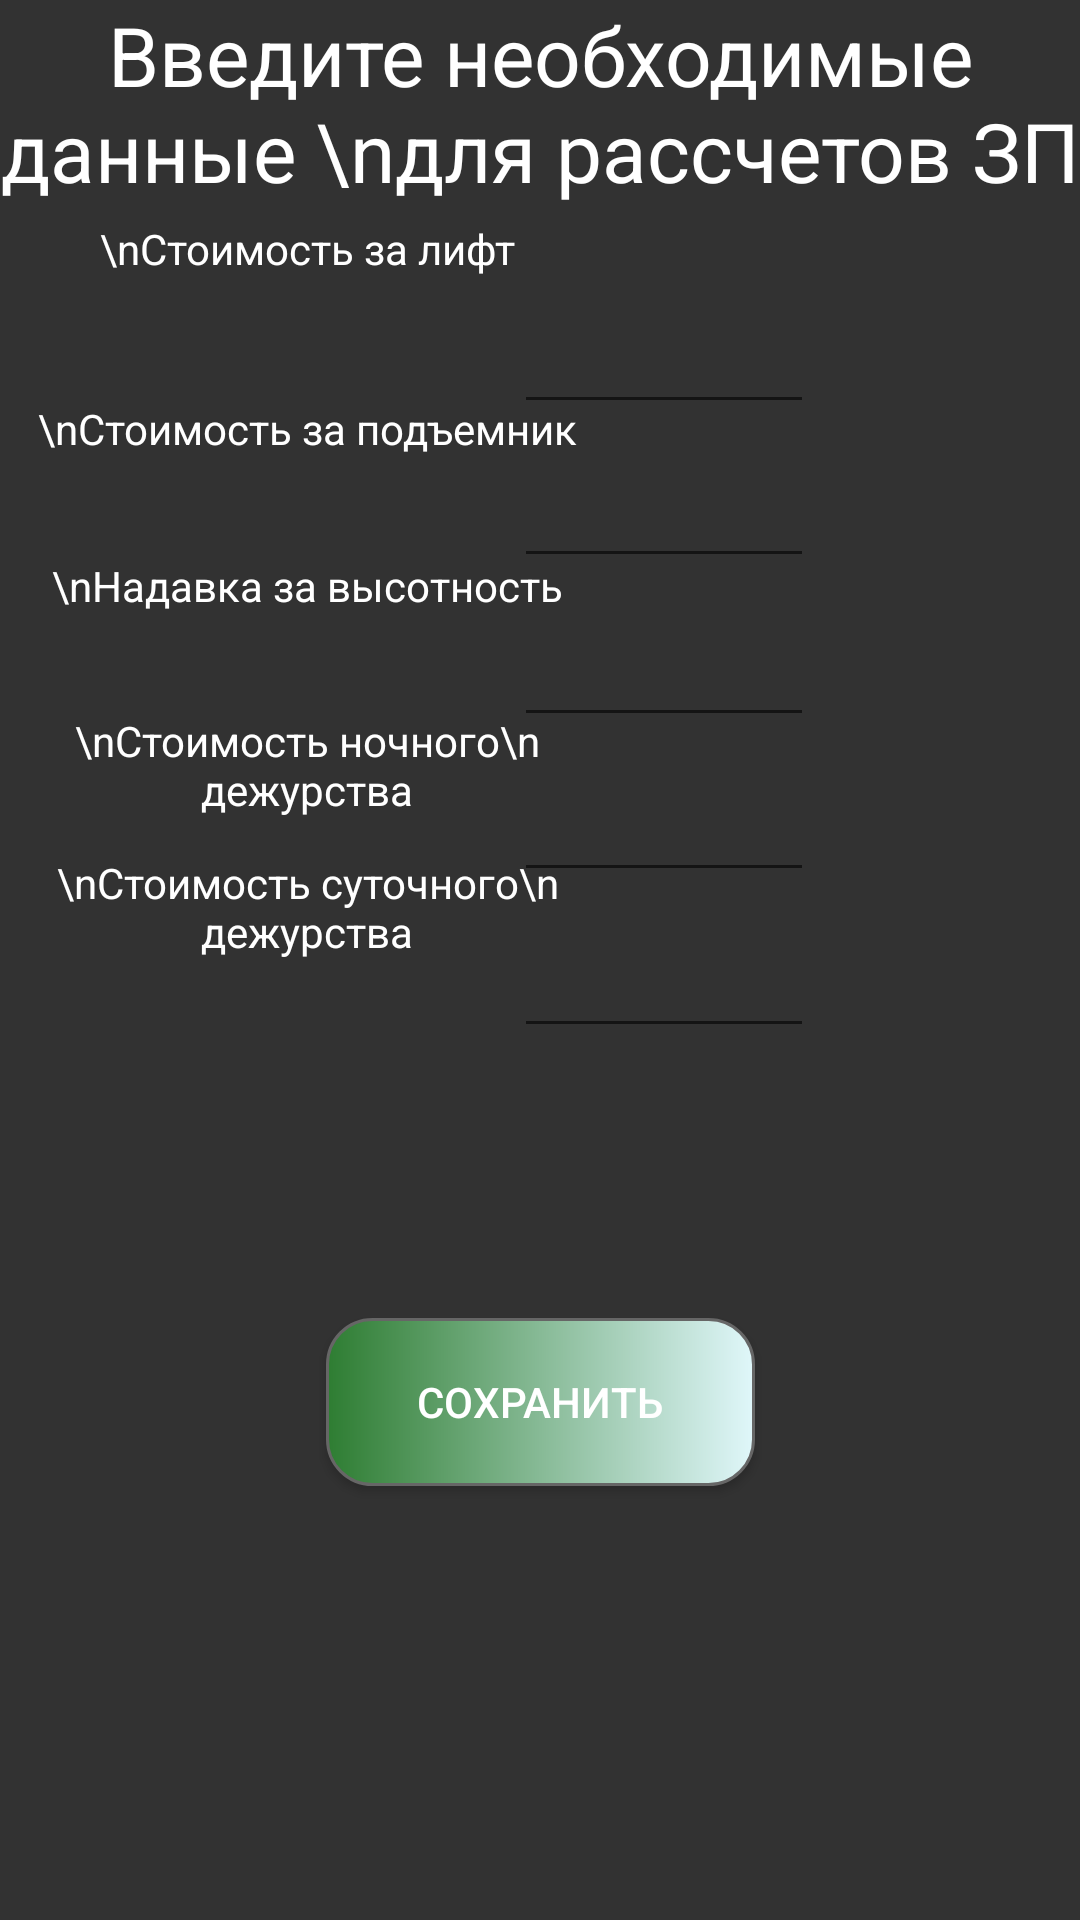

Reconstruct the res/layout file that produces this screen, plus the resources it refers to.
<!-- AndroidManifest.xml: application theme Theme.HowMuchCash -->
<!-- res/layout/fragment_pricesinput.xml -->
<?xml version="1.0" encoding="utf-8"?>
<androidx.constraintlayout.widget.ConstraintLayout xmlns:android="http://schemas.android.com/apk/res/android"
    xmlns:app="http://schemas.android.com/apk/res-auto"
    xmlns:tools="http://schemas.android.com/tools"
    android:layout_width="match_parent"
    android:layout_height="match_parent"
    android:theme="@style/Theme.HowMuchCash"
    tools:context=".ui.pricesInput.PricesInputFragment">

    <TextView
        android:id="@+id/textViewPriceForUnitLift2"
        android:layout_width="105dp"
        android:layout_height="60dp"
        android:text=""
        android:theme="@style/Theme.HowMuchCash"
        android:textAlignment="center"
        app:layout_constraintBottom_toBottomOf="parent"
        app:layout_constraintEnd_toEndOf="parent"
        app:layout_constraintHorizontal_bias="0.996"
        app:layout_constraintStart_toStartOf="parent"
        app:layout_constraintTop_toTopOf="parent"
        app:layout_constraintVertical_bias="0.168" />

    <TextView
        android:id="@+id/textViewExtraChargeForSkyscraper2"
        android:layout_width="105dp"
        android:layout_height="60dp"
        android:text=""
        android:textAlignment="center"
        app:layout_constraintBottom_toBottomOf="parent"
        app:layout_constraintEnd_toEndOf="parent"
        app:layout_constraintHorizontal_bias="0.996"
        app:layout_constraintStart_toStartOf="@+id/textViewPriceForWeekendWatch"
        app:layout_constraintTop_toTopOf="parent"
        app:layout_constraintVertical_bias="0.347" />

    <TextView
        android:id="@+id/textViewPriceForUnitElevator2"
        android:layout_width="105dp"
        android:layout_height="60dp"
        android:text=""
        android:textAlignment="center"
        app:layout_constraintBottom_toBottomOf="parent"
        app:layout_constraintEnd_toEndOf="parent"
        app:layout_constraintHorizontal_bias="0.996"
        app:layout_constraintStart_toStartOf="@+id/textViewPriceForUnitLift"
        app:layout_constraintTop_toTopOf="parent"
        app:layout_constraintVertical_bias="0.257" />

    <TextView
        android:id="@+id/textViewPriceForNightWatch2"
        android:layout_width="105dp"
        android:layout_height="60dp"
        android:text=""
        android:textAlignment="center"
        app:layout_constraintBottom_toBottomOf="parent"
        app:layout_constraintEnd_toEndOf="parent"
        app:layout_constraintHorizontal_bias="0.996"
        app:layout_constraintStart_toStartOf="parent"
        app:layout_constraintTop_toTopOf="parent"
        app:layout_constraintVertical_bias="0.436" />

    <TextView
        android:id="@+id/textViewPriceForWeekendWatch2"
        android:layout_width="105dp"
        android:layout_height="60dp"
        android:text=""
        android:textAlignment="center"
        app:layout_constraintBottom_toBottomOf="parent"
        app:layout_constraintEnd_toEndOf="parent"
        app:layout_constraintHorizontal_bias="0.996"
        app:layout_constraintStart_toStartOf="parent"
        app:layout_constraintTop_toTopOf="parent"
        app:layout_constraintVertical_bias="0.526" />

    <TextView
        android:id="@+id/textViewPriceForNightWatch"
        android:layout_width="205dp"
        android:layout_height="60dp"
        android:text="\nСтоимость ночного\n дежурства"
        android:textAlignment="center"
        app:layout_constraintBottom_toBottomOf="parent"
        app:layout_constraintEnd_toEndOf="parent"
        app:layout_constraintHorizontal_bias="0.0"
        app:layout_constraintStart_toStartOf="parent"
        app:layout_constraintTop_toTopOf="parent"
        app:layout_constraintVertical_bias="0.409" />

    <TextView
        android:id="@+id/textViewExtraChargeForSkyscraper"
        android:layout_width="205dp"
        android:layout_height="60dp"
        android:text="\nНадавка за высотность"
        android:textAlignment="center"
        app:layout_constraintBottom_toBottomOf="parent"
        app:layout_constraintEnd_toEndOf="parent"
        app:layout_constraintHorizontal_bias="0.0"
        app:layout_constraintStart_toStartOf="@+id/textViewPriceForWeekendWatch"
        app:layout_constraintTop_toTopOf="parent"
        app:layout_constraintVertical_bias="0.32" />

    <TextView
        android:id="@+id/textViewPriceForWeekendWatch"
        android:layout_width="205dp"
        android:layout_height="60dp"
        android:text="\nСтоимость суточного\n дежурства"
        android:textAlignment="center"
        app:layout_constraintBottom_toBottomOf="parent"
        app:layout_constraintEnd_toEndOf="@+id/editTextPriceForWeekendWatch"
        app:layout_constraintHorizontal_bias="0.0"
        app:layout_constraintStart_toStartOf="@+id/textViewPriceForUnitElevator"
        app:layout_constraintTop_toTopOf="@+id/textViewPriceForUnitLift"
        app:layout_constraintVertical_bias="0.417" />

    <TextView
        android:id="@+id/textViewPriceForUnitElevator"
        android:layout_width="205dp"
        android:layout_height="60dp"
        android:text="\nСтоимость за подъемник"
        android:textAlignment="center"
        app:layout_constraintBottom_toBottomOf="parent"
        app:layout_constraintEnd_toEndOf="parent"
        app:layout_constraintHorizontal_bias="0.0"
        app:layout_constraintStart_toStartOf="@+id/textViewPriceForUnitLift"
        app:layout_constraintTop_toTopOf="parent"
        app:layout_constraintVertical_bias="0.23" />

    <TextView
        android:id="@+id/textView2"
        android:layout_width="match_parent"
        android:layout_height="80dp"
        android:text="Введите необходимые данные \nдля рассчетов ЗП"
        android:textAlignment="center"
        android:autoSizeTextType="uniform"
        app:layout_constraintBottom_toBottomOf="parent"
        app:layout_constraintEnd_toEndOf="parent"
        app:layout_constraintHorizontal_bias="0.0"
        app:layout_constraintStart_toStartOf="parent"
        app:layout_constraintTop_toTopOf="parent"
        app:layout_constraintVertical_bias="0.0" />

    <TextView
        android:id="@+id/textViewPriceForUnitLift"
        android:layout_width="205dp"
        android:layout_height="60dp"
        android:text="\nСтоимость за лифт"
        android:textAlignment="center"
        app:layout_constraintBottom_toTopOf="@+id/textViewPriceForUnitElevator"
        app:layout_constraintEnd_toEndOf="@+id/editTextPriceForUnitLift"
        app:layout_constraintHorizontal_bias="0.0"
        app:layout_constraintStart_toStartOf="parent"
        app:layout_constraintTop_toBottomOf="@+id/textView2"
        app:layout_constraintVertical_bias="1.0" />

    <EditText
        android:id="@+id/editTextPriceForWeekendWatch"
        android:layout_width="100dp"
        android:layout_height="60dp"
        android:ems="10"
        android:inputType="number"
        app:layout_constraintBottom_toBottomOf="parent"
        app:layout_constraintEnd_toEndOf="parent"
        app:layout_constraintHorizontal_bias="0.659"
        app:layout_constraintStart_toStartOf="parent"
        app:layout_constraintTop_toTopOf="parent"
        app:layout_constraintVertical_bias="0.499" />

    <EditText
        android:id="@+id/editTextPriceForNightWatch"
        android:layout_width="100dp"
        android:layout_height="60dp"
        android:ems="10"
        android:inputType="number"
        app:layout_constraintBottom_toBottomOf="parent"
        app:layout_constraintEnd_toEndOf="parent"
        app:layout_constraintHorizontal_bias="0.659"
        app:layout_constraintStart_toStartOf="parent"
        app:layout_constraintTop_toTopOf="parent"
        app:layout_constraintVertical_bias="0.409" />

    <EditText
        android:id="@+id/editTextExtraChargeSkyscraper"
        android:layout_width="100dp"
        android:layout_height="60dp"
        android:ems="10"
        android:inputType="number"
        app:layout_constraintBottom_toBottomOf="parent"
        app:layout_constraintEnd_toEndOf="parent"
        app:layout_constraintHorizontal_bias="0.659"
        app:layout_constraintStart_toStartOf="parent"
        app:layout_constraintTop_toTopOf="parent"
        app:layout_constraintVertical_bias="0.32" />

    <EditText
        android:id="@+id/editTextPriceForUnitLift"
        android:layout_width="100dp"
        android:layout_height="60dp"
        android:ems="10"
        android:inputType="number"
        app:layout_constraintBottom_toBottomOf="parent"
        app:layout_constraintEnd_toEndOf="parent"
        app:layout_constraintHorizontal_bias="0.659"
        app:layout_constraintStart_toStartOf="parent"
        app:layout_constraintTop_toTopOf="parent"
        app:layout_constraintVertical_bias="0.14" />

    <EditText
        android:id="@+id/editTextPriceForUnitElevator"
        android:layout_width="100dp"
        android:layout_height="60dp"
        android:ems="10"
        android:inputType="number"
        app:layout_constraintBottom_toBottomOf="parent"
        app:layout_constraintEnd_toEndOf="parent"
        app:layout_constraintHorizontal_bias="0.659"
        app:layout_constraintStart_toStartOf="parent"
        app:layout_constraintTop_toTopOf="parent"
        app:layout_constraintVertical_bias="0.229" />

    <Button
        android:id="@+id/buttonWritePrice"
        android:layout_width="143dp"
        android:layout_height="56dp"
        android:background="@drawable/custom_button"
        android:text="Сохранить"
        app:layout_constraintBottom_toBottomOf="parent"
        app:layout_constraintEnd_toEndOf="parent"
        app:layout_constraintStart_toStartOf="parent"
        app:layout_constraintTop_toTopOf="@+id/textView2"
        app:layout_constraintVertical_bias="0.752" />

</androidx.constraintlayout.widget.ConstraintLayout>
<!-- resources referenced by this layout -->
<resources>
  <!-- drawable custom_button (drawable) -->
  <?xml version="1.0" encoding="utf-8"?>
  <shape
      xmlns:android="http://schemas.android.com/apk/res/android"
      android:shape="rectangle">
      <stroke
          android:color="@color/gray"
          android:width="1dp"/>
      <corners
          android:radius="15dp"/>
      <gradient
          android:startColor="#2e7d32"
          android:endColor="#e0f7fa"/>
  </shape>
  <style name="Theme.HowMuchCash" parent="Theme.MaterialComponents.DayNight.NoActionBar">
          
          <item name="colorPrimary">@color/colorPrimary</item>              
          <item name="colorPrimaryVariant">@color/accentBackground</item>   
          <item name="colorSecondary">@color/colorPrimary</item>            
          <item name="colorSecondaryVariant">@color/mainBackground</item>   
  
          
          <item name="colorOnPrimary">@android:color/black</item>           
          <item name="colorOnSecondary">@android:color/white</item>         
          <item name="android:textColorPrimary">@color/white</item>
          <item name="android:textColor">@color/white</item>
          
          <item name="android:windowBackground">@color/mainBackground</item> 
  
          <item name="colorControlActivated">@color/colorPrimary</item>
          <item name="colorAccent">@color/colorPrimary</item>
  
          
          <item name="android:statusBarColor">@color/accentBackground</item> 
          <item name="android:windowLightStatusBar">false</item>             
  
          
          <item name="android:navigationBarColor">@color/accentBackground</item> 
      </style>
  <color name="gray">#FF666666</color>
  <color name="colorPrimary">#e3dd16</color>
  <color name="accentBackground">#212121</color>
  <color name="mainBackground">#323232</color>
  <color name="white">#FFFFFFFF</color>
</resources>
